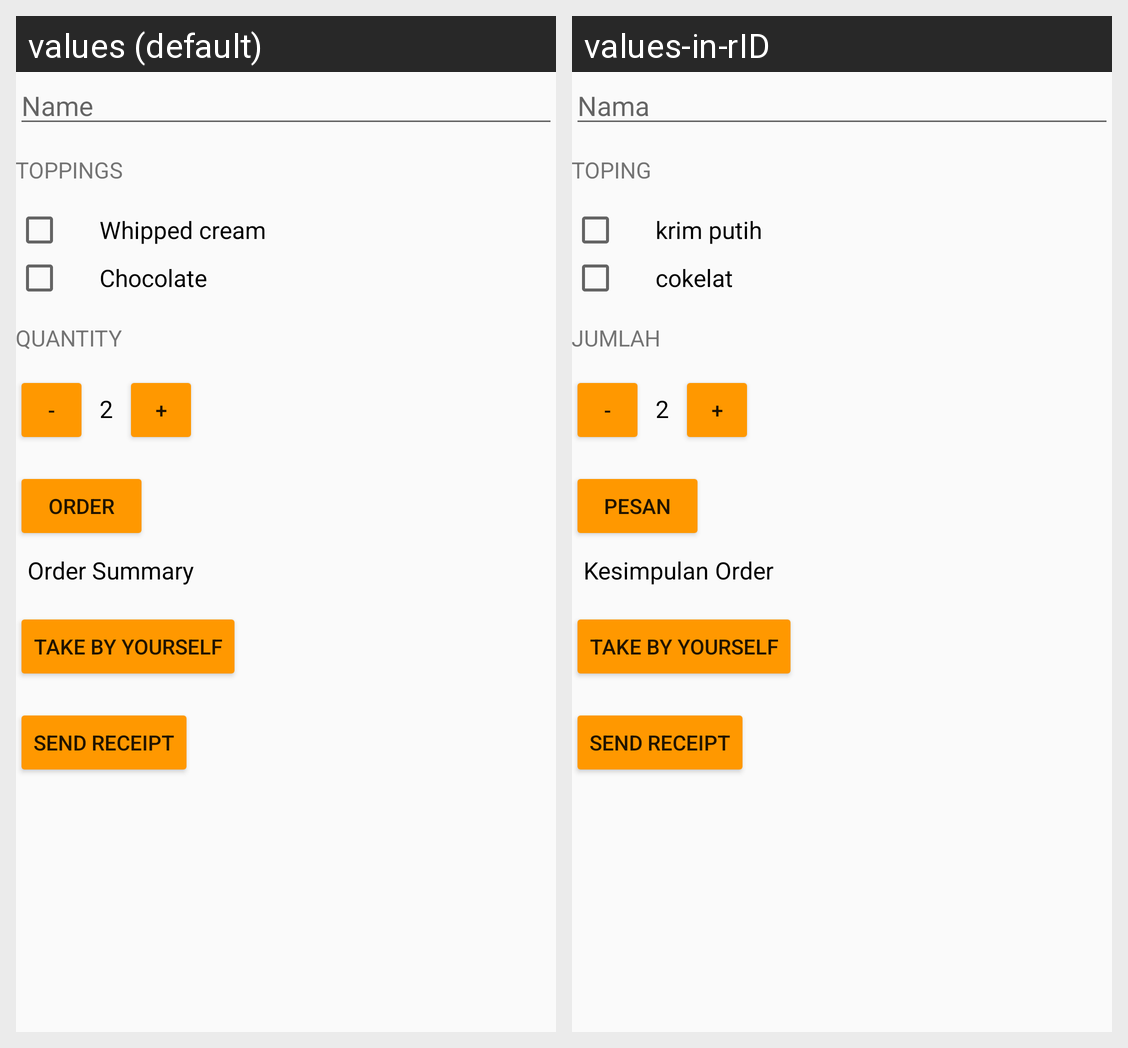

Here is an Android app screen in its default locale and in the app's own translations. Write out the translated-string differences for the strings that appear on this screen.
Android screen res/layout/activity_just_java.xml rendered under 2 locales, left to right: values (default), values-in-rID. Device: Nexus 5 (rendered at 1080×1920; each locale shown at half size, 540×960, under a caption strip naming it); theme AppThemeBasket.
Strings drawn on this screen, with the default value and each locale's value (text and hints the layout hard-codes, and strings that could not be matched under every locale, appear in the picture but are not listed):

name
  values: Name
  values-in-rID: Nama

toppings
  values: Toppings
  values-in-rID: Toping

whipped_cream
  values: Whipped cream
  values-in-rID: krim putih

chocolate
  values: Chocolate
  values-in-rID: cokelat

quantity
  values: Quantity
  values-in-rID: Jumlah

initial_quantity_value
  values: 2
  values-in-rID: 2

order
  values: Order
  values-in-rID: Pesan

order_summary
  values: Order Summary
  values-in-rID: Kesimpulan Order
